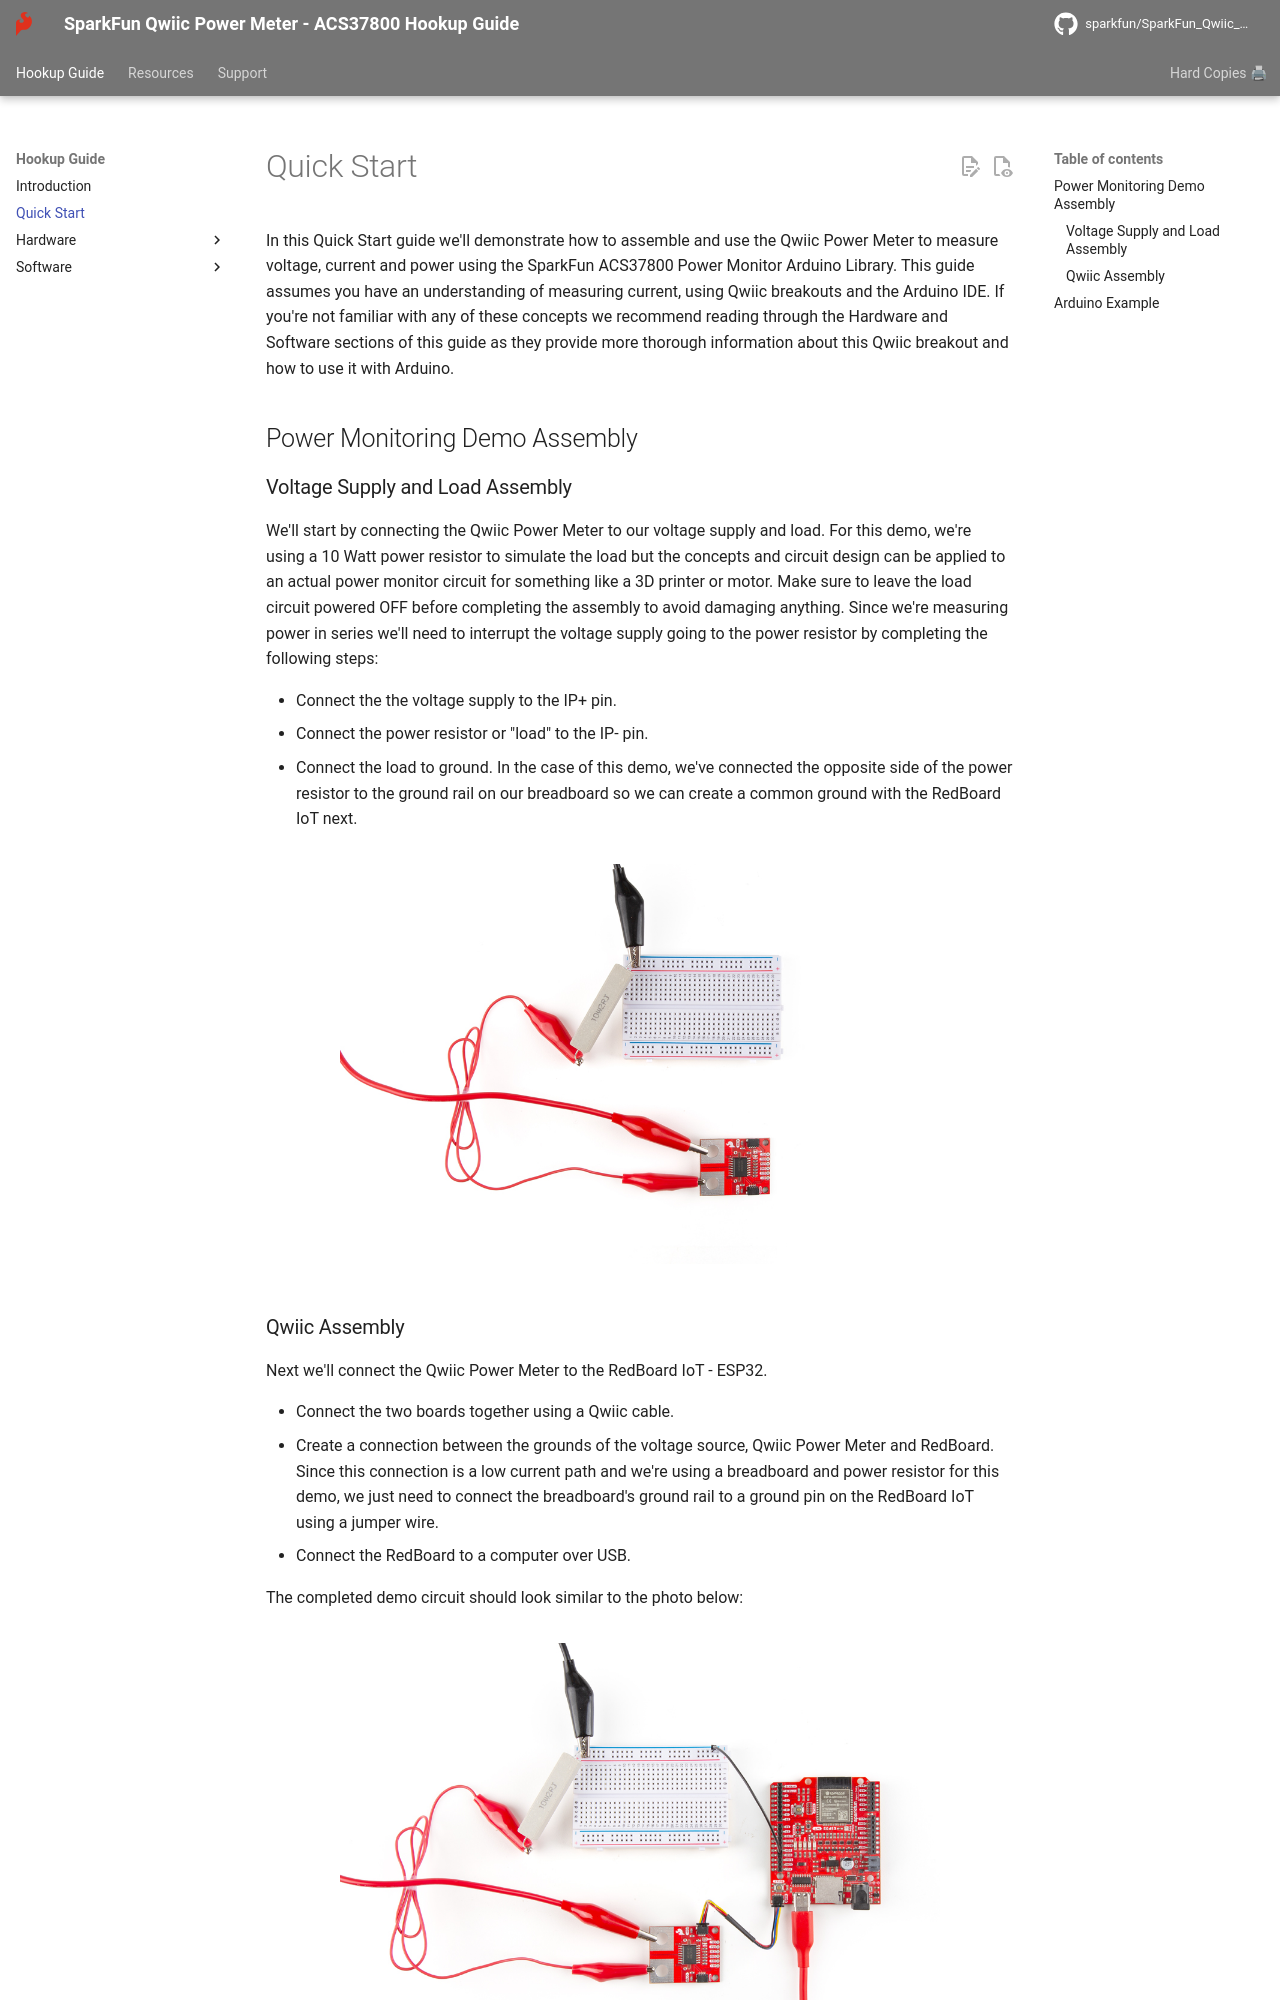

repository: sparkfun/SparkFun_Qwiic_Power_Meter_ACS37800 · page: quickstart/index.html · generator: mkdocs

In this Quick Start guide we'll demonstrate how to assemble and use the Qwiic Power Meter to measure voltage, current and power using the SparkFun ACS37800 Power Monitor Arduino Library. This guide assumes you have an understanding of measuring current, using Qwiic breakouts and the Arduino IDE. If you're not familiar with any of these concepts we recommend reading through the Hardware and Software sections of this guide as they provide more thorough information about this Qwiic breakout and how to use it with Arduino.

## Power Monitoring Demo Assembly

### Voltage Supply and Load Assembly

We'll start by connecting the Qwiic Power Meter to our voltage supply and load. For this demo, we're using a 10 Watt power resistor to simulate the load but the concepts and circuit design can be applied to an actual power monitor circuit for something like a 3D printer or motor. Make sure to leave the load circuit powered OFF before completing the assembly to avoid damaging anything. Since we're measuring power in series we'll need to interrupt the voltage supply going to the power resistor by completing the following steps:

* Connect the the voltage supply to the IP+ pin.
* Connect the power resistor or "load" to the IP- pin.
* Connect the load to ground. In the case of this demo, we've connected the opposite side of the power resistor to the ground rail on our breadboard so we can create a common ground with the RedBoard IoT next.

<figure markdown>
[![Voltage supply and load circuit assembled](./assets/img/Qwiic_Power_Meter-Load_Assembly.jpg){ width="600"}](./assets/img/Qwiic_Power_Meter-Load_Assembly.jpg "Click to enlarge")
</figure>

### Qwiic Assembly

Next we'll connect the Qwiic Power Meter to the RedBoard IoT - ESP32. 

* Connect the two boards together using a Qwiic cable.
* Create a connection between the grounds of the voltage source, Qwiic Power Meter and RedBoard. Since this connection is a low current path and we're using a breadboard and power resistor for this demo, we just need to connect the breadboard's ground rail to a ground pin on the RedBoard IoT using a jumper wire.
* Connect the RedBoard to a computer over USB.

The completed demo circuit should look similar to the photo below:

<figure markdown>
[![Completed demo circuit](./assets/img/Qwiic_Power_Meter-Completed_Demo_Assembly.jpg){ width="600"}](./assets/img/Qwiic_Power_Meter-Completed_Demo_Assembly.jpg "Click to enlarge")
</figure>
